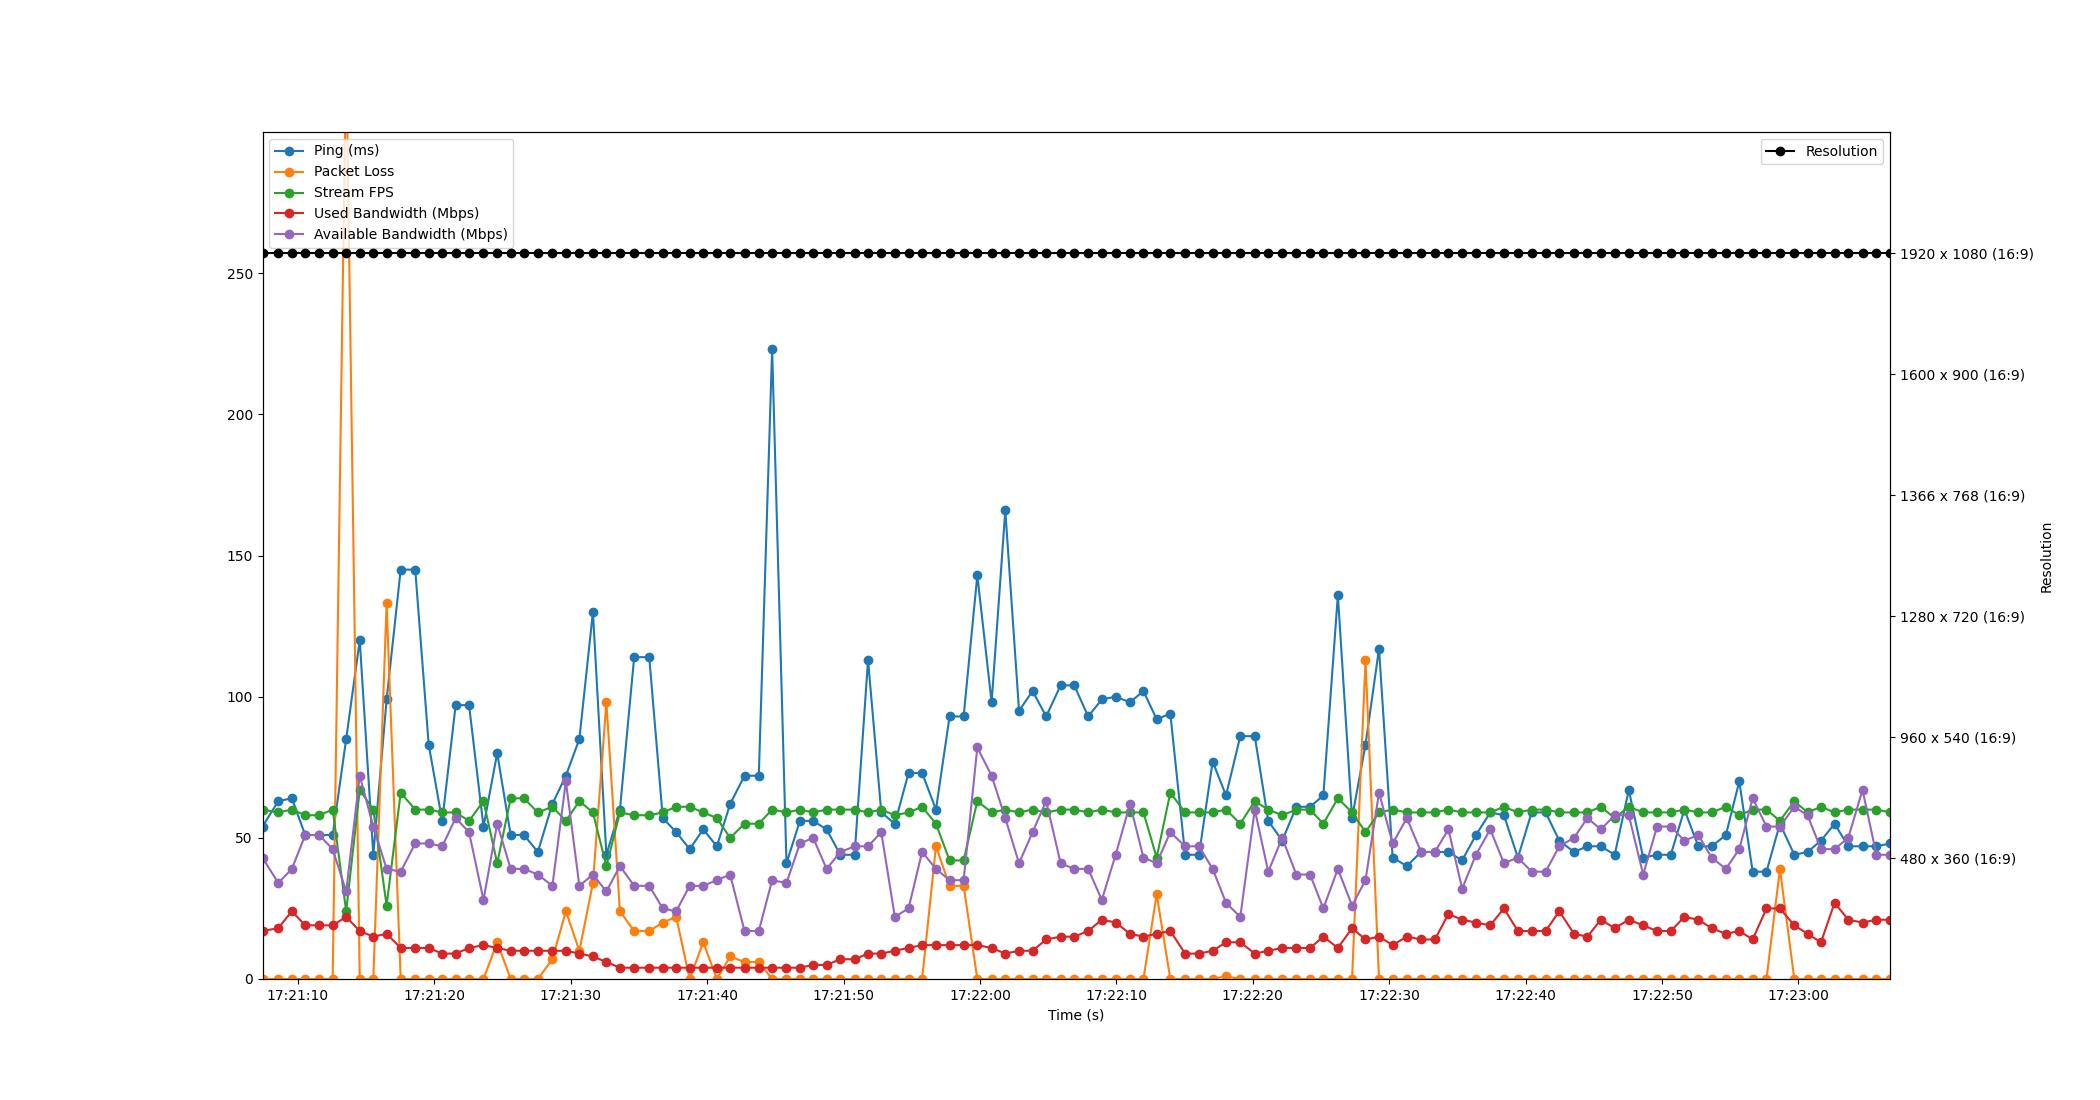

Source data for this figure (header and first rows):
Time, Timestamp, Ping, Packet Loss, Stream FPS, Used Bandwidth, Resolution, Available Bandwidth
1.430511474609375e-06, 2023-07-11 17:21:07.401935, 54, 0, 60, 17, 1920 x 1080 (16:9), 43
1.155, 2023-07-11 17:21:08.556523, 63, 0, 59, 18, 1920 x 1080 (16:9), 34
2.153, 2023-07-11 17:21:09.555383, 64, 0, 60, 24, 1920 x 1080 (16:9), 39
3.131, 2023-07-11 17:21:10.533210, 51, 0, 58, 19, 1920 x 1080 (16:9), 51
4.148, 2023-07-11 17:21:11.550003, 51, 0, 58, 19, 1920 x 1080 (16:9), 51
5.145, 2023-07-11 17:21:12.546648, 51, 0, 60, 19, 1920 x 1080 (16:9), 46
6.135, 2023-07-11 17:21:13.536557, 85, 329, 24, 22, 1920 x 1080 (16:9), 31
7.129, 2023-07-11 17:21:14.530474, 120, 0, 67, 17, 1920 x 1080 (16:9), 72
8.123, 2023-07-11 17:21:15.524675, 44, 0, 60, 15, 1920 x 1080 (16:9), 54
9.098, 2023-07-11 17:21:16.499785, 99, 133, 26, 16, 1920 x 1080 (16:9), 39
10.13, 2023-07-11 17:21:17.531967, 145, 0, 66, 11, 1920 x 1080 (16:9), 38
11.2, 2023-07-11 17:21:18.598482, 145, 0, 60, 11, 1920 x 1080 (16:9), 48
12.18, 2023-07-11 17:21:19.585452, 83, 0, 60, 11, 1920 x 1080 (16:9), 48
13.18, 2023-07-11 17:21:20.577548, 56, 0, 59, 9, 1920 x 1080 (16:9), 47
14.16, 2023-07-11 17:21:21.561923, 97, 0, 59, 9, 1920 x 1080 (16:9), 57
15.14, 2023-07-11 17:21:22.542510, 97, 0, 56, 11, 1920 x 1080 (16:9), 52
16.2, 2023-07-11 17:21:23.602207, 54, 0, 63, 12, 1920 x 1080 (16:9), 28
17.21, 2023-07-11 17:21:24.607490, 80, 13, 41, 11, 1920 x 1080 (16:9), 55
18.19, 2023-07-11 17:21:25.593593, 51, 0, 64, 10, 1920 x 1080 (16:9), 39
19.17, 2023-07-11 17:21:26.573150, 51, 0, 64, 10, 1920 x 1080 (16:9), 39
20.18, 2023-07-11 17:21:27.585071, 45, 0, 59, 10, 1920 x 1080 (16:9), 37
21.25, 2023-07-11 17:21:28.652046, 62, 7, 61, 10, 1920 x 1080 (16:9), 33
22.24, 2023-07-11 17:21:29.641873, 72, 24, 56, 10, 1920 x 1080 (16:9), 70
23.23, 2023-07-11 17:21:30.630486, 85, 10, 63, 9, 1920 x 1080 (16:9), 33
24.22, 2023-07-11 17:21:31.624248, 130, 34, 59, 8, 1920 x 1080 (16:9), 37
25.21, 2023-07-11 17:21:32.610259, 44, 98, 40, 6, 1920 x 1080 (16:9), 31
26.2, 2023-07-11 17:21:33.603326, 60, 24, 59, 4, 1920 x 1080 (16:9), 40
27.25, 2023-07-11 17:21:34.648531, 114, 17, 58, 4, 1920 x 1080 (16:9), 33
28.35, 2023-07-11 17:21:35.752695, 114, 17, 58, 4, 1920 x 1080 (16:9), 33
29.34, 2023-07-11 17:21:36.745796, 57, 20, 59, 4, 1920 x 1080 (16:9), 25
30.33, 2023-07-11 17:21:37.730547, 52, 22, 61, 4, 1920 x 1080 (16:9), 24
31.31, 2023-07-11 17:21:38.716422, 46, 0, 61, 4, 1920 x 1080 (16:9), 33
32.31, 2023-07-11 17:21:39.711455, 53, 13, 59, 4, 1920 x 1080 (16:9), 33
33.31, 2023-07-11 17:21:40.710489, 47, 0, 57, 4, 1920 x 1080 (16:9), 35
34.28, 2023-07-11 17:21:41.683341, 62, 8, 50, 4, 1920 x 1080 (16:9), 37
35.34, 2023-07-11 17:21:42.737259, 72, 6, 55, 4, 1920 x 1080 (16:9), 17
36.38, 2023-07-11 17:21:43.783480, 72, 6, 55, 4, 1920 x 1080 (16:9), 17
37.36, 2023-07-11 17:21:44.761319, 223, 0, 60, 4, 1920 x 1080 (16:9), 35
38.41, 2023-07-11 17:21:45.813807, 41, 0, 59, 4, 1920 x 1080 (16:9), 34
39.4, 2023-07-11 17:21:46.798112, 56, 0, 60, 4, 1920 x 1080 (16:9), 48
40.37, 2023-07-11 17:21:47.771691, 56, 0, 59, 5, 1920 x 1080 (16:9), 50
41.35, 2023-07-11 17:21:48.750484, 53, 0, 60, 5, 1920 x 1080 (16:9), 39
42.36, 2023-07-11 17:21:49.766490, 44, 0, 60, 7, 1920 x 1080 (16:9), 45
43.41, 2023-07-11 17:21:50.808017, 44, 0, 60, 7, 1920 x 1080 (16:9), 47
44.39, 2023-07-11 17:21:51.791680, 113, 0, 59, 9, 1920 x 1080 (16:9), 47
45.36, 2023-07-11 17:21:52.762509, 59, 0, 60, 9, 1920 x 1080 (16:9), 52
46.35, 2023-07-11 17:21:53.756193, 55, 0, 58, 10, 1920 x 1080 (16:9), 22
47.36, 2023-07-11 17:21:54.760398, 73, 0, 59, 11, 1920 x 1080 (16:9), 25
48.35, 2023-07-11 17:21:55.755570, 73, 0, 61, 12, 1920 x 1080 (16:9), 45
49.37, 2023-07-11 17:21:56.770509, 60, 47, 55, 12, 1920 x 1080 (16:9), 39
50.37, 2023-07-11 17:21:57.769074, 93, 33, 42, 12, 1920 x 1080 (16:9), 35
51.4, 2023-07-11 17:21:58.798521, 93, 33, 42, 12, 1920 x 1080 (16:9), 35
52.4, 2023-07-11 17:21:59.802738, 143, 0, 63, 12, 1920 x 1080 (16:9), 82
53.45, 2023-07-11 17:22:00.851443, 98, 0, 59, 11, 1920 x 1080 (16:9), 72
54.45, 2023-07-11 17:22:01.853780, 166, 0, 60, 9, 1920 x 1080 (16:9), 57
55.46, 2023-07-11 17:22:02.860855, 95, 0, 59, 10, 1920 x 1080 (16:9), 41
56.45, 2023-07-11 17:22:03.851505, 102, 0, 60, 10, 1920 x 1080 (16:9), 52
57.45, 2023-07-11 17:22:04.849757, 93, 0, 59, 14, 1920 x 1080 (16:9), 63
58.51, 2023-07-11 17:22:05.910193, 104, 0, 60, 15, 1920 x 1080 (16:9), 41
59.51, 2023-07-11 17:22:06.909641, 104, 0, 60, 15, 1920 x 1080 (16:9), 39
... 59 more rows
